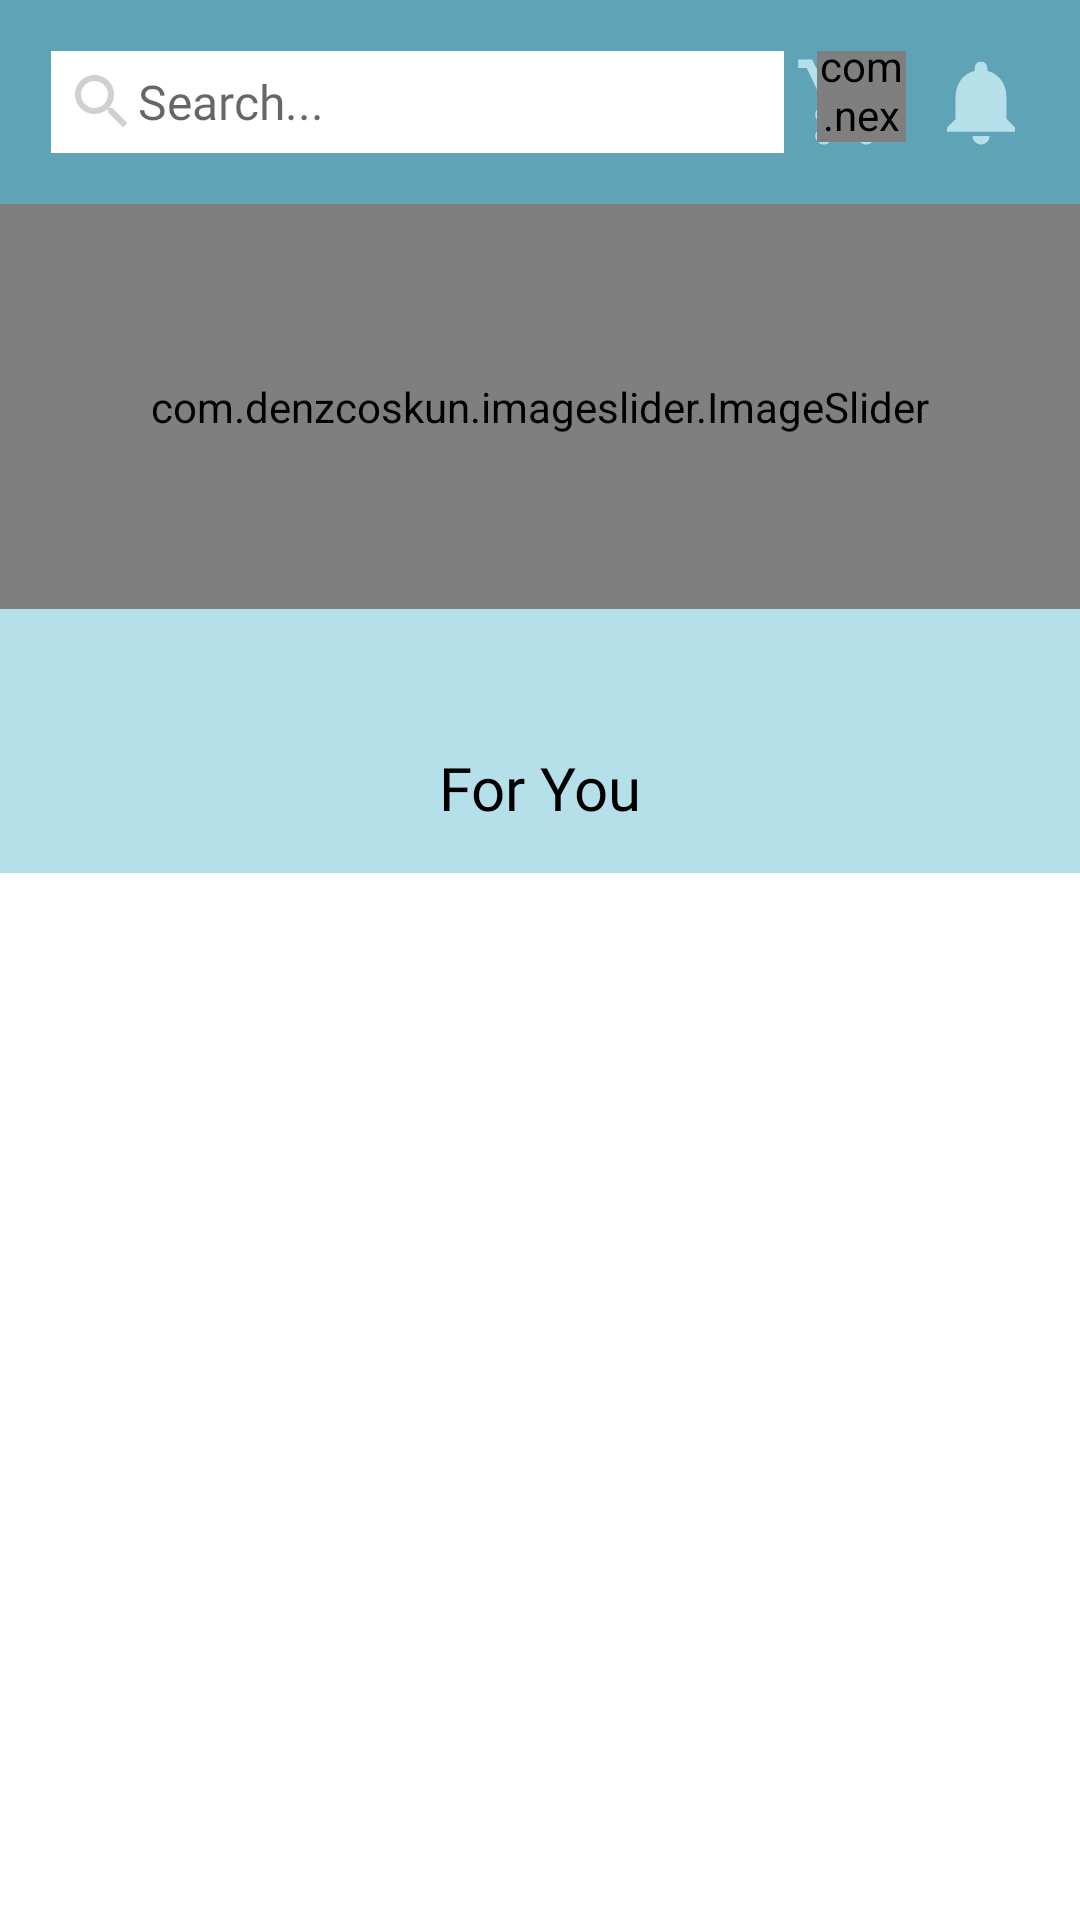

This screen was rendered from an Android layout file. Write that file and the resources it references.
<!-- AndroidManifest.xml: application theme SplashScreenTheme -->
<!-- res/layout/frag_home.xml -->
<?xml version="1.0" encoding="utf-8"?>
<FrameLayout xmlns:android="http://schemas.android.com/apk/res/android"
    xmlns:app="http://schemas.android.com/apk/res-auto"
    xmlns:tools="http://schemas.android.com/tools"
    android:id="@+id/mainLayout"
    android:layout_width="match_parent"
    android:layout_height="match_parent"
    android:background="@color/white"
    tools:context=".Fragments.FragHome">

    <LinearLayout
        android:layout_width="match_parent"
        android:layout_height="wrap_content"
        android:orientation="vertical"
        tools:ignore="UselessParent">

        <LinearLayout
            android:layout_width="match_parent"
            android:layout_height="wrap_content"
            android:background="@color/NewUMarketDarkBlue"
            android:gravity="center_horizontal"
            android:orientation="horizontal"
            android:padding="17dp">

            <com.google.android.material.textfield.TextInputEditText
                android:id="@+id/tilSearch"
                android:layout_width="0dp"
                android:layout_height="wrap_content"
                android:layout_weight="6"
                android:background="@color/white"
                android:drawableStart="@drawable/ic_search"
                android:drawableTint="@color/lightgray"
                android:focusableInTouchMode="true"
                android:focusedByDefault="false"
                android:fontFamily="@font/moon_light"
                android:hint="Search..."
                android:inputType="text"
                android:maxLines="1"
                android:padding="5dp"
                android:textColor="@color/black"
                android:textSize="16sp"
                tools:ignore="SmallSp,TouchTargetSizeCheck" />

            <LinearLayout
                android:layout_width="0dp"
                android:layout_height="match_parent"
                android:layout_weight="1"
                android:layout_gravity="center_horizontal"
                android:orientation="horizontal">

                <RelativeLayout
                    android:layout_width="wrap_content"
                    android:layout_height="match_parent">

                    <ImageView
                        android:id="@+id/btnCart"
                        android:layout_width="50dp"
                        android:layout_height="match_parent"
                        android:layout_gravity="center_vertical"
                        android:src="@drawable/ic_cart"
                        tools:ignore="ContentDescription" />

                    <com.nex3z.notificationbadge.NotificationBadge
                        android:id="@+id/badge"
                        android:layout_width="35dp"
                        android:layout_height="35dp"
                        android:layout_alignTop="@id/btnCart"
                        android:layout_marginStart="-30dp"
                        android:layout_marginTop="-5dp"
                        android:layout_toEndOf="@id/btnCart"
                        android:textColor="@color/black"
                        app:nbBackground="@drawable/ic_notif"
                        app:nbMaxTextLength="2" />

                </RelativeLayout>
            </LinearLayout>
                <LinearLayout
                    android:layout_width="0dp"
                    android:layout_height="match_parent"
                    android:layout_weight="1"
                    android:orientation="horizontal"
                    android:layout_gravity="center_horizontal">

                    <ImageView
                        android:id="@+id/btn_notif"
                        android:layout_width="50dp"
                        android:layout_height="match_parent"
                        android:src="@drawable/ic_notification"
                        tools:ignore="ContentDescription" />

                </LinearLayout>





        </LinearLayout>

        <ScrollView
            android:layout_width="match_parent"
            android:layout_height="wrap_content"
            android:scrollbars="none"
            tools:ignore="ScrollViewCount,UselessParent">

            <LinearLayout
                android:layout_width="match_parent"
                android:layout_height="wrap_content"
                android:orientation="vertical">

                <LinearLayout
                    android:layout_width="match_parent"
                    android:layout_height="135dp"
                    android:orientation="vertical">

                    <com.denzcoskun.imageslider.ImageSlider
                        android:id="@+id/dashSlider"
                        android:layout_width="match_parent"
                        android:layout_height="match_parent"
                        app:iss_auto_cycle="true"
                        app:iss_corner_radius="5"
                        app:iss_delay="2"
                        app:iss_period="2000" />

                </LinearLayout>

                <RelativeLayout
                    android:layout_width="match_parent"
                    android:layout_height="43dp"
                    android:background="@color/NewUMarketlight">

                    <androidx.recyclerview.widget.RecyclerView
                        android:id="@+id/category_recyclerview"
                        android:layout_width="match_parent"
                        android:layout_height="match_parent"
                        android:layout_marginStart="2dp"
                        android:layout_marginEnd="2dp" />
                </RelativeLayout>

                <RelativeLayout
                    android:layout_width="match_parent"
                    android:layout_height="wrap_content"
                    android:background="@color/NewUMarketlight">

                    <TextView
                        android:id="@+id/txtforyou"
                        android:layout_width="match_parent"
                        android:layout_height="wrap_content"
                        android:layout_marginTop="3dp"
                        android:layout_marginBottom="3dp"
                        android:fontFamily="@font/moon_light"
                        android:gravity="center"
                        android:text="For You"
                        android:textColor="@color/black"
                        android:textSize="20sp" />

                    <androidx.recyclerview.widget.RecyclerView
                        android:id="@+id/featured_RecyclerView"
                        android:layout_width="match_parent"
                        android:layout_height="wrap_content"
                        android:layout_below="@+id/txtforyou"
                        android:layout_marginBottom="2dp"
                        android:padding="5dp" />
                </RelativeLayout>

                <LinearLayout
                    android:layout_width="match_parent"
                    android:layout_height="wrap_content"
                    android:layout_marginTop="10dp"
                    android:orientation="vertical"
                    android:padding="2dp">

                    <androidx.recyclerview.widget.RecyclerView
                        android:id="@+id/item_RecyclerView"
                        android:layout_width="match_parent"
                        android:layout_height="500dp" />
                </LinearLayout>

            </LinearLayout>

        </ScrollView>

    </LinearLayout>


</FrameLayout>
<!-- resources referenced by this layout -->
<resources>
  <color name="NewUMarketDarkBlue">#5FA3B6</color>
  <color name="NewUMarketlight">#B5E0EA</color>
  <color name="black">#FF000000</color>
  <color name="lightgray">#D1CFCF</color>
  <color name="white">#FFFFFFFF</color>
  <!-- drawable ic_cart (drawable) -->
  <vector xmlns:android="http://schemas.android.com/apk/res/android"
      android:width="24dp"
      android:height="24dp"
      android:viewportWidth="24"
      android:viewportHeight="24"
      android:tint="@color/NewUMarketlight">
    <path
        android:fillColor="@android:color/white"
        android:pathData="M7,18c-1.1,0 -1.99,0.9 -1.99,2S5.9,22 7,22s2,-0.9 2,-2 -0.9,-2 -2,-2zM1,2v2h2l3.6,7.59 -1.35,2.45c-0.16,0.28 -0.25,0.61 -0.25,0.96 0,1.1 0.9,2 2,2h12v-2L7.42,15c-0.14,0 -0.25,-0.11 -0.25,-0.25l0.03,-0.12 0.9,-1.63h7.45c0.75,0 1.41,-0.41 1.75,-1.03l3.58,-6.49c0.08,-0.14 0.12,-0.31 0.12,-0.48 0,-0.55 -0.45,-1 -1,-1L5.21,4l-0.94,-2L1,2zM17,18c-1.1,0 -1.99,0.9 -1.99,2s0.89,2 1.99,2 2,-0.9 2,-2 -0.9,-2 -2,-2z"/>
  </vector>
  <!-- drawable ic_notif: png bitmap (drawable-hdpi, 414 bytes) -->
  <!-- drawable ic_notification (drawable-xhdpi) -->
  <vector xmlns:android="http://schemas.android.com/apk/res/android"
      android:width="24dp"
      android:height="24dp"
      android:viewportWidth="24"
      android:viewportHeight="24"
      android:tint="@color/NewUMarketlight">
    <path
        android:fillColor="@android:color/white"
        android:pathData="M12,22c1.1,0 2,-0.9 2,-2h-4c0,1.1 0.89,2 2,2zM18,16v-5c0,-3.07 -1.64,-5.64 -4.5,-6.32L13.5,4c0,-0.83 -0.67,-1.5 -1.5,-1.5s-1.5,0.67 -1.5,1.5v0.68C7.63,5.36 6,7.92 6,11v5l-2,2v1h16v-1l-2,-2z"/>
  </vector>
  <!-- drawable ic_search (drawable) -->
  <vector android:height="24dp" android:tint="#FAC46E"
      android:viewportHeight="24" android:viewportWidth="24"
      android:width="24dp" xmlns:android="http://schemas.android.com/apk/res/android">
      <path android:fillColor="@android:color/white" android:pathData="M15.5,14h-0.79l-0.28,-0.27C15.41,12.59 16,11.11 16,9.5 16,5.91 13.09,3 9.5,3S3,5.91 3,9.5 5.91,16 9.5,16c1.61,0 3.09,-0.59 4.23,-1.57l0.27,0.28v0.79l5,4.99L20.49,19l-4.99,-5zM9.5,14C7.01,14 5,11.99 5,9.5S7.01,5 9.5,5 14,7.01 14,9.5 11.99,14 9.5,14z"/>
  </vector>
  <style name="SplashScreenTheme" parent="Theme.MaterialComponents.Light.NoActionBar">
          <item name="android:windowBackground">@drawable/splash_image</item>
          <item name="android:statusBarColor">@color/white</item>
  
      </style>
  <!-- drawable splash_image (drawable) -->
  <?xml version="1.0" encoding="utf-8"?>
  <layer-list xmlns:android="http://schemas.android.com/apk/res/android">
      <item android:drawable="@drawable/background"
          android:gravity="center_vertical" />
  
      <item android:drawable="@drawable/splashimg"
          android:gravity="center"
          android:top="-100dp"
          android:start="-30dp"/>
  </layer-list>
  <!-- drawable background: png bitmap (drawable, 7377 bytes) -->
  <!-- drawable splashimg: png bitmap (drawable-xhdpi, 47886 bytes) -->
</resources>
